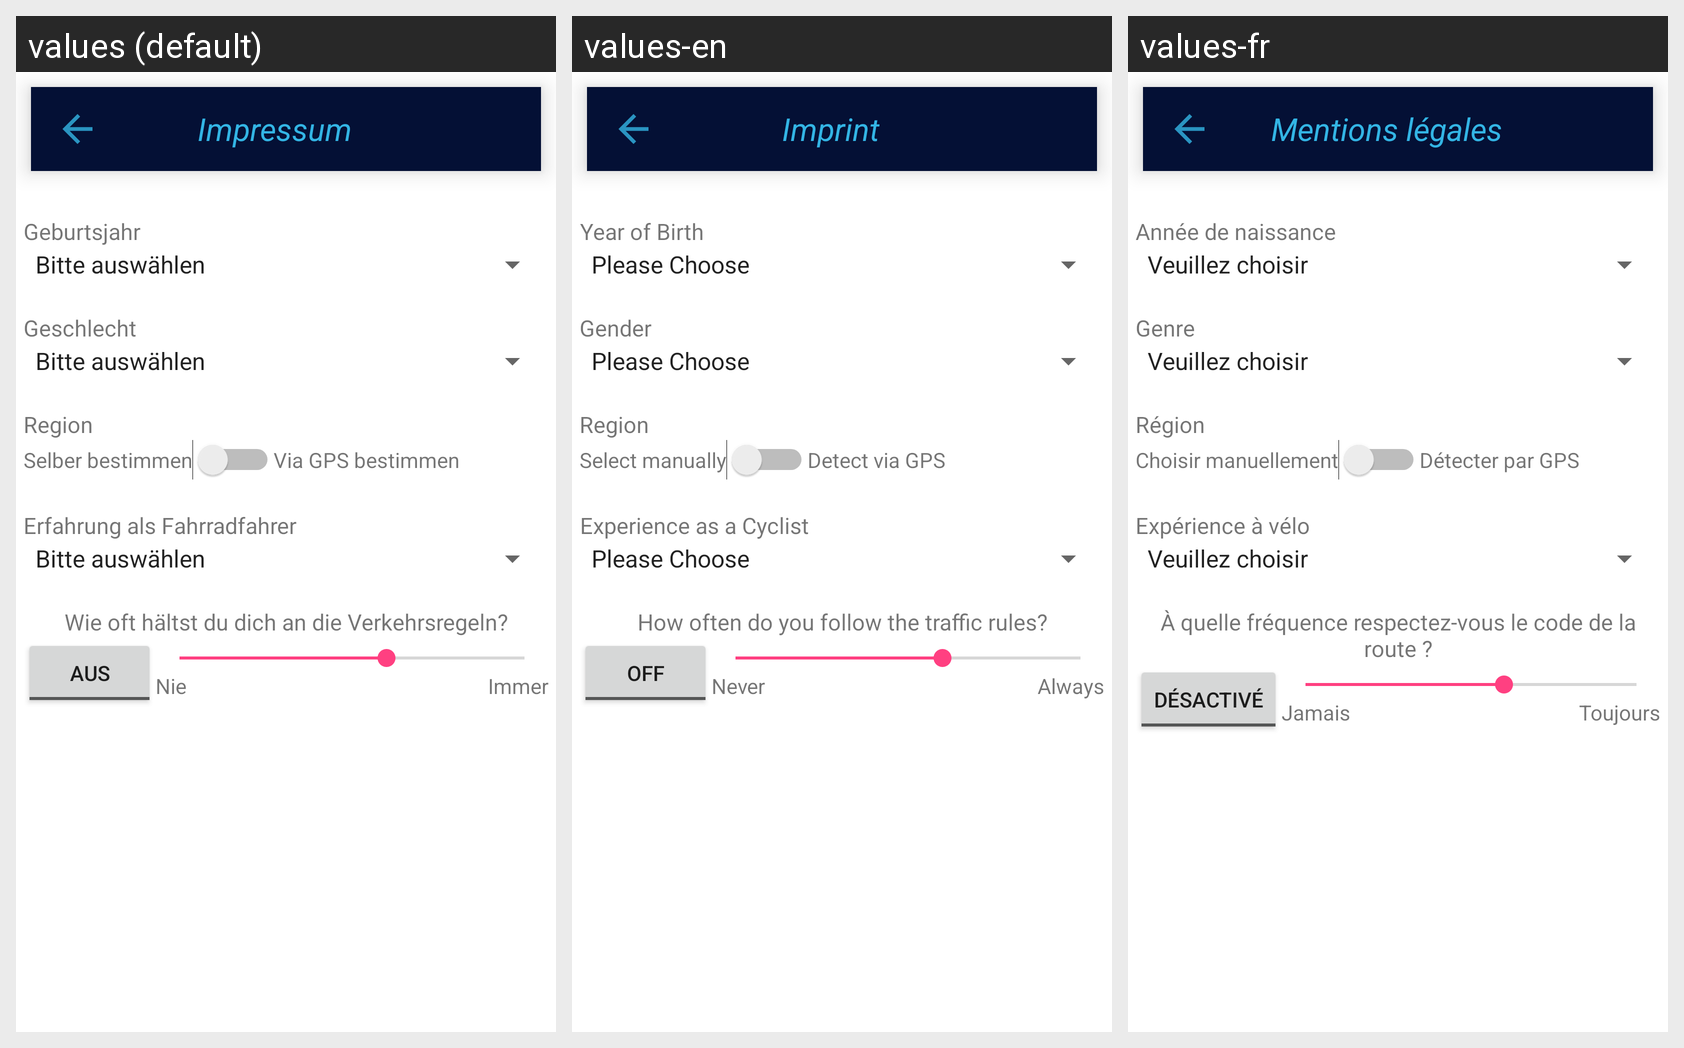

This grid shows one Android layout under several languages. Give, for every string resource on the screen, its name, the default text and each shown locale's text.
Android screen res/layout/activity_profile.xml rendered under 3 locales, left to right: values (default), values-en, values-fr. Device: Nexus 5 (rendered at 1080×1920; each locale shown at half size, 540×960, under a caption strip naming it); theme AppTheme.
Strings drawn on this screen, with the default value and each locale's value (text and hints the layout hard-codes, and strings that could not be matched under every locale, appear in the picture but are not listed):

title_activity_imprint
  values: Impressum
  values-en: Imprint
  values-fr: Mentions légales

ageGroupSpinnerTitle
  values: Geburtsjahr
  values-en: Year of Birth
  values-fr: Année de naissance

pleaseChoose
  values: Bitte auswählen
  values-en: Please Choose
  values-fr: Veuillez choisir

genderSpinnerTitle
  values: Geschlecht
  values-en: Gender
  values-fr: Genre

regionSpinnerTitle
  values: Region
  values-en: Region
  values-fr: Région

regionManual
  values: Selber bestimmen
  values-en: Select manually
  values-fr: Choisir manuellement

regionAutomatic
  values: Via GPS bestimmen
  values-en: Detect via GPS
  values-fr: Détecter par GPS

experienceSpinnerTitle
  values: Erfahrung als Fahrradfahrer
  values-en: Experience as a Cyclist
  values-fr: Expérience à vélo

rulesDescription
  values: Wie oft hältst du dich an die Verkehrsregeln?
  values-en: How often do you follow the traffic rules?
  values-fr: À quelle fréquence respectez-vous le code de la route ?

off
  values: AUS
  values-en: OFF
  values-fr: DÉSACTIVÉ

never
  values: Nie
  values-en: Never
  values-fr: Jamais

always
  values: Immer
  values-en: Always
  values-fr: Toujours
